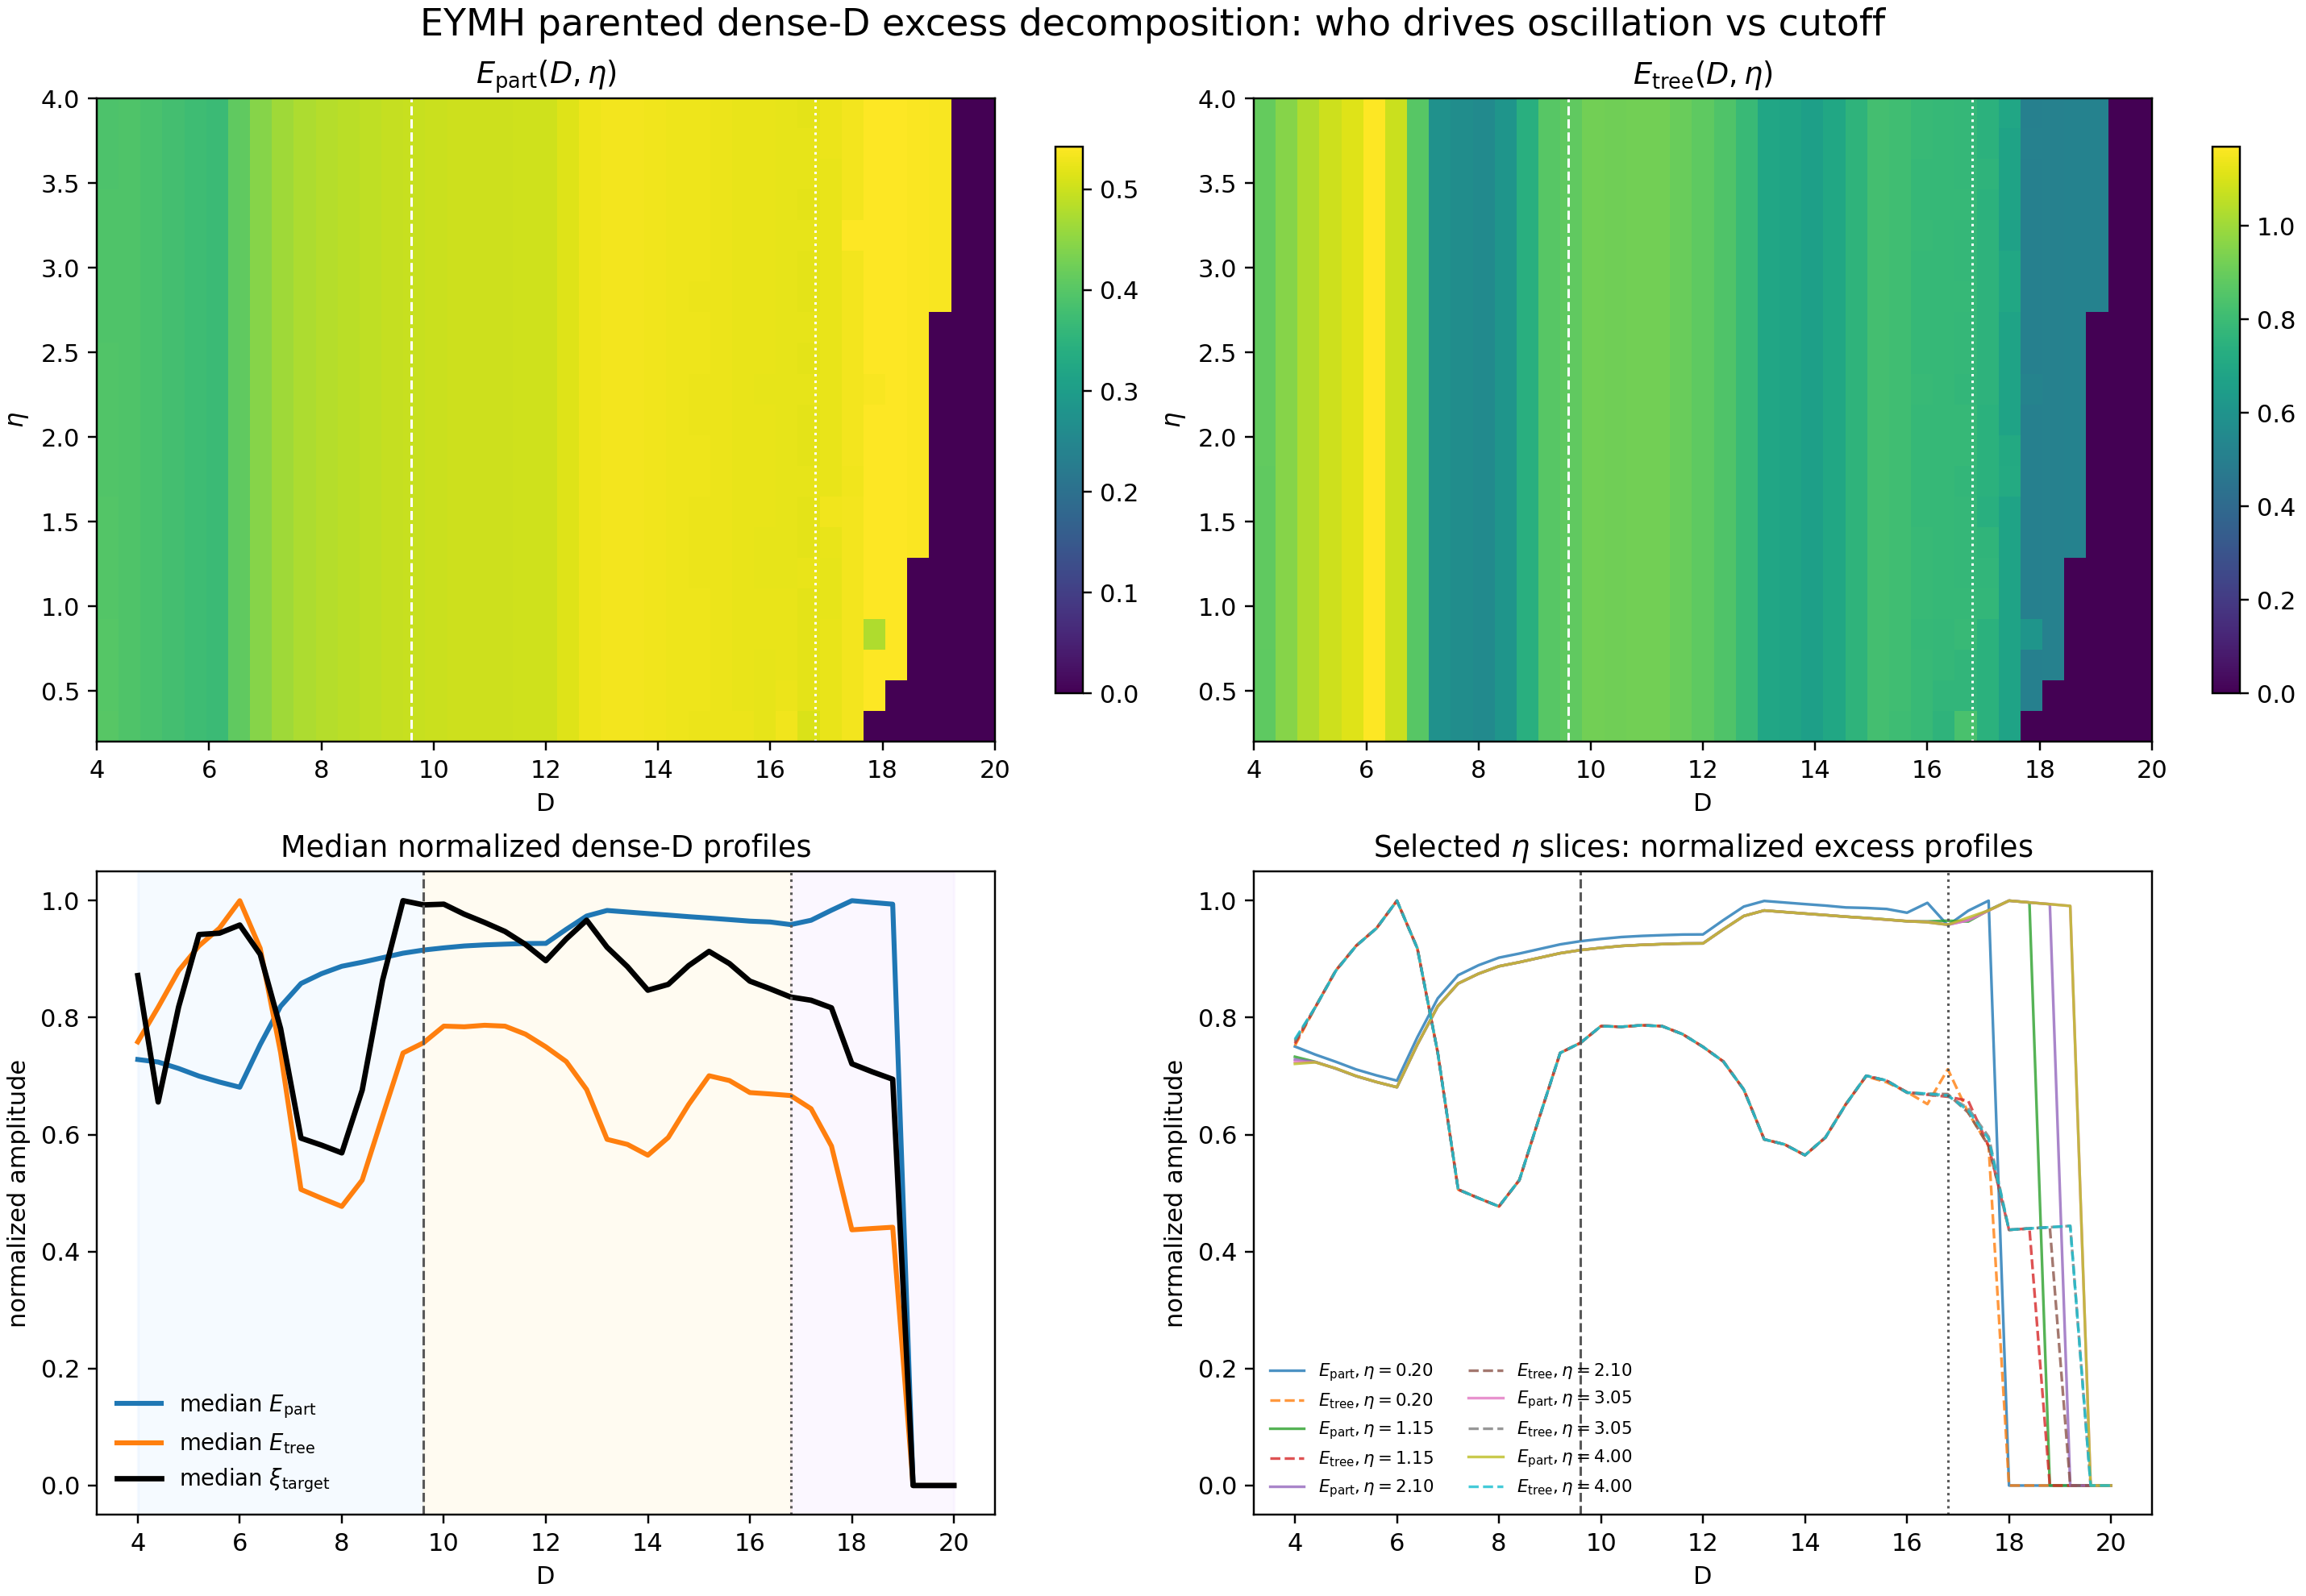

Values plotted in this chart, from the file beside it:
eta, D, E_part, E_tree, xi_target, E_part_norm, E_tree_norm, xi_target_norm
0.2, 4.0, 0.4004, 0.8795, 0.1301, 0.7506, 0.7521, 0.8763
0.2, 4.4, 0.393, 0.9564, 0.09744, 0.7368, 0.8178, 0.6562
0.2, 4.8, 0.3864, 1.03, 0.1215, 0.7246, 0.8805, 0.8181
0.2, 5.2, 0.3794, 1.079, 0.1399, 0.7114, 0.9229, 0.942
0.2, 5.6, 0.374, 1.114, 0.1402, 0.7012, 0.9529, 0.9443
0.2, 6.0, 0.3692, 1.169, 0.1423, 0.6923, 1.0, 0.9584
0.2, 6.4, 0.4088, 1.074, 0.1349, 0.7664, 0.9185, 0.9083
0.2, 6.8, 0.4443, 0.8656, 0.116, 0.833, 0.7402, 0.7813
0.2, 7.2, 0.4654, 0.5919, 0.08819, 0.8726, 0.5062, 0.594
0.2, 7.6, 0.4745, 0.5746, 0.08643, 0.8896, 0.4914, 0.5821
0.2, 8.0, 0.4814, 0.558, 0.08445, 0.9026, 0.4772, 0.5688
0.2, 8.4, 0.4851, 0.6107, 0.1004, 0.9096, 0.5223, 0.6762
0.2, 8.8, 0.4893, 0.7386, 0.1283, 0.9174, 0.6316, 0.8642
0.2, 9.2, 0.4935, 0.8649, 0.1485, 0.9253, 0.7396, 1.0
0.2, 9.6, 0.4964, 0.8852, 0.1474, 0.9307, 0.7569, 0.9929
0.2, 10.0, 0.4984, 0.9186, 0.1476, 0.9346, 0.7855, 0.994
0.2, 10.4, 0.5002, 0.9172, 0.1451, 0.9378, 0.7843, 0.9769
0.2, 10.8, 0.5012, 0.9203, 0.1429, 0.9397, 0.787, 0.9627
0.2, 11.2, 0.5019, 0.9185, 0.1407, 0.941, 0.7854, 0.9473
0.2, 11.6, 0.5025, 0.9025, 0.1374, 0.9421, 0.7717, 0.9252
0.2, 12.0, 0.5026, 0.8771, 0.1332, 0.9423, 0.7501, 0.8974
0.2, 12.4, 0.5156, 0.8478, 0.1388, 0.9668, 0.725, 0.9345
0.2, 12.8, 0.528, 0.7917, 0.1435, 0.9899, 0.677, 0.9666
0.2, 13.2, 0.5331, 0.6921, 0.1367, 0.9996, 0.5919, 0.9204
0.2, 13.6, 0.5317, 0.682, 0.1317, 0.9968, 0.5832, 0.8871
0.2, 14.0, 0.5302, 0.6604, 0.1257, 0.9941, 0.5647, 0.8469
0.2, 14.4, 0.5289, 0.6958, 0.1272, 0.9916, 0.595, 0.8569
0.2, 14.8, 0.5272, 0.7628, 0.1321, 0.9884, 0.6523, 0.8894
0.2, 15.2, 0.5267, 0.8181, 0.1356, 0.9875, 0.6996, 0.9132
0.2, 15.6, 0.5258, 0.8063, 0.1323, 0.9858, 0.6895, 0.8913
0.2, 16.0, 0.5224, 0.7868, 0.128, 0.9794, 0.6728, 0.8623
0.2, 16.4, 0.5314, 0.7627, 0.1254, 0.9963, 0.6522, 0.8446
0.2, 16.8, 0.5108, 0.8324, 0.1276, 0.9577, 0.7118, 0.8595
0.2, 17.2, 0.5242, 0.7456, 0.1224, 0.9828, 0.6376, 0.8241
0.2, 17.6, 0.5333, 0.6787, 0.1213, 1.0, 0.5804, 0.8168
0.2, 18.0, 0.0, 0.0, 0.0, 0.0, 0.0, 0.0
0.2, 18.4, 0.0, 0.0, 0.0, 0.0, 0.0, 0.0
0.2, 18.8, 0.0, 0.0, 0.0, 0.0, 0.0, 0.0
0.2, 19.2, 0.0, 0.0, 0.0, 0.0, 0.0, 0.0
0.2, 19.6, 0.0, 0.0, 0.0, 0.0, 0.0, 0.0
0.2, 20.0, 0.0, 0.0, 0.0, 0.0, 0.0, 0.0
1.15, 4.0, 0.3975, 0.8836, 0.1298, 0.7331, 0.7556, 0.8741
1.15, 4.4, 0.3928, 0.9564, 0.0974, 0.7244, 0.8179, 0.656
1.15, 4.8, 0.3865, 1.029, 0.1215, 0.7129, 0.8803, 0.8182
1.15, 5.2, 0.3795, 1.079, 0.1399, 0.7, 0.9228, 0.9421
1.15, 5.6, 0.374, 1.114, 0.1402, 0.6899, 0.9529, 0.9444
1.15, 6.0, 0.3692, 1.169, 0.1423, 0.681, 1.0, 0.9584
1.15, 6.4, 0.4088, 1.074, 0.1349, 0.7539, 0.9185, 0.9083
1.15, 6.8, 0.4443, 0.8656, 0.116, 0.8194, 0.7402, 0.7813
1.15, 7.2, 0.4654, 0.5919, 0.08819, 0.8584, 0.5062, 0.594
1.15, 7.6, 0.4745, 0.5746, 0.08643, 0.8751, 0.4914, 0.5821
1.15, 8.0, 0.4814, 0.558, 0.08445, 0.8879, 0.4772, 0.5688
1.15, 8.4, 0.4851, 0.6107, 0.1004, 0.8948, 0.5223, 0.6762
1.15, 8.8, 0.4893, 0.7386, 0.1283, 0.9025, 0.6316, 0.8642
1.15, 9.2, 0.4935, 0.8649, 0.1485, 0.9102, 0.7396, 1.0
1.15, 9.6, 0.4964, 0.8852, 0.1474, 0.9155, 0.7569, 0.9929
1.15, 10.0, 0.4984, 0.9186, 0.1476, 0.9193, 0.7855, 0.994
1.15, 10.4, 0.5002, 0.9172, 0.1451, 0.9226, 0.7843, 0.9769
1.15, 10.8, 0.5012, 0.9203, 0.1429, 0.9244, 0.787, 0.9627
1.15, 11.2, 0.5019, 0.9185, 0.1407, 0.9257, 0.7854, 0.9473
... 145 more rows
